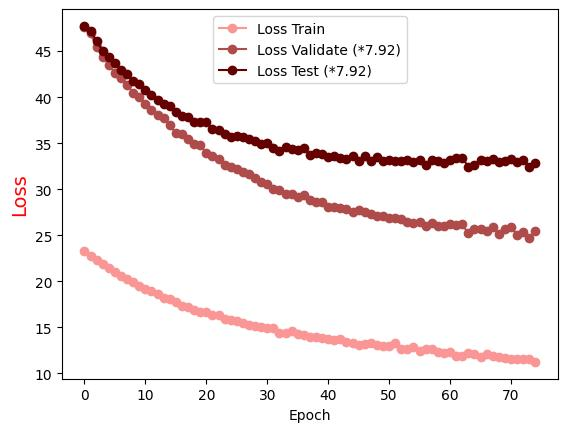

The file beside this chart, header and first rows:
Epoch, Loss Train, Loss Validate (*7.92), Loss Test (*7.92)
0.0, 23.24, 47.65, 47.73
1.0, 22.74, 46.92, 47.18
2.0, 22.28, 45.46, 46.07
3.0, 21.86, 44.35, 44.97
4.0, 21.42, 43.5, 44.34
5.0, 21, 42.63, 43.72
6.0, 20.57, 42.09, 42.99
7.0, 20.3, 41.37, 42.47
8.0, 19.88, 40.4, 41.8
9.0, 19.55, 40, 41.39
10.0, 19.15, 39.26, 40.81
11.0, 18.9, 38.65, 40.21
12.0, 18.63, 38.07, 39.7
13.0, 18.21, 37.77, 39.28
14.0, 18.04, 36.96, 39.09
15.0, 17.79, 36.07, 38.44
16.0, 17.36, 36.05, 37.91
17.0, 17.17, 35.41, 37.85
18.0, 16.94, 34.95, 37.3
19.0, 16.7, 34.85, 37.34
20.0, 16.63, 33.9, 37.27
21.0, 16.35, 33.62, 36.52
22.0, 16.33, 33.25, 36.39
23.0, 15.95, 32.64, 36.05
24.0, 15.82, 32.46, 35.72
25.0, 15.7, 32.2, 35.77
26.0, 15.48, 31.82, 35.64
27.0, 15.22, 31.64, 35.49
28.0, 15.1, 31.17, 35.27
29.0, 15.08, 30.8, 34.93
30.0, 14.89, 30.61, 35.01
31.0, 14.98, 29.99, 34.48
32.0, 14.38, 29.9, 34.2
33.0, 14.42, 29.53, 34.6
34.0, 14.57, 29.51, 34.38
35.0, 14.26, 29.19, 34.31
36.0, 14.14, 29.38, 34.43
37.0, 14, 28.8, 33.73
38.0, 13.94, 28.59, 33.9
39.0, 13.84, 28.62, 33.87
40.0, 13.73, 28.1, 33.52
41.0, 13.61, 28.07, 33.57
42.0, 13.72, 27.94, 33.43
43.0, 13.43, 27.85, 33.29
44.0, 13.34, 27.56, 33.58
45.0, 13.11, 27.74, 33.04
46.0, 13.22, 27.48, 33.62
47.0, 13.25, 27.33, 33.09
48.0, 13.06, 27.1, 33.5
49.0, 12.93, 27.05, 33.07
50.0, 12.96, 26.84, 33.21
51.0, 13.26, 26.9, 33.11
52.0, 12.62, 26.74, 33.06
53.0, 12.61, 26.42, 33.16
54.0, 12.9, 26.31, 32.91
55.0, 12.39, 26.47, 33.13
56.0, 12.7, 25.97, 32.67
57.0, 12.66, 26.29, 33.15
58.0, 12.28, 26, 33.02
59.0, 12.26, 26.02, 32.83
... 15 more rows
